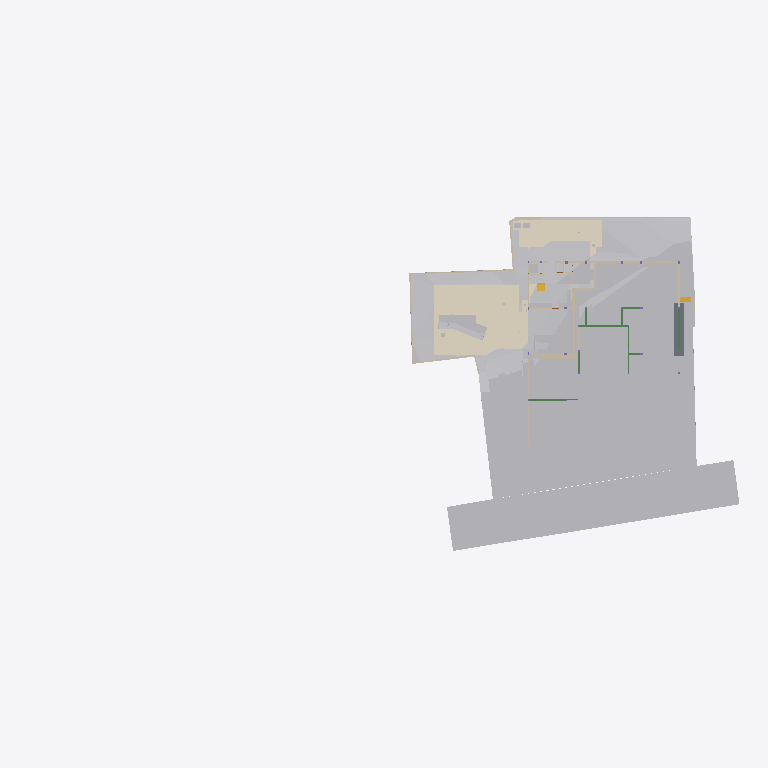
Plan cut of the same IFC building model at storey 'Footing' (level -3.50 m, cut at -2.10 m), seen from above with north up, elements coloured by IFC class (only those large enough to see are counted): 33 other elements (light grey), 22 walls (beige), 7 beams (green), 5 coverings (cream), 2 stair flights (yellow), 1 slab (grey). Cut surfaces are drawn darker.
Extent 96.7 m × 45.5 m × 138.5 m (x, y, z). Storeys (12): Footing at -3.50 m; GF Floor Level at -2.70 m; GF at -2.65 m; Electrical at 0.00 m; Plumbing at 0.00 m; Road Level at 0.00 m; Areacalc at 0.00 m; FF at 0.45 m; FF Lintel at 3.15 m; schedule at 3.50 m; SF at 3.65 m; Terrace at 5.00 m. Elements (1190): 223 IfcBeam, 109 IfcWall, 108 IfcSlab, 94 IfcCovering, 75 IfcSwitchingDevice, 72 IfcPipeSegment, 53 IfcColumn, 47 IfcLightFixture, 41 IfcDoor, 39 IfcFurniture, 36 IfcWindow, 31 IfcElectricDistributionBoard.

HEADER;
FILE_DESCRIPTION(('ViewDefinition [CoordinationView]'),'2;1');
FILE_NAME('Manilal.ifc','2025-10-02T17:32:46+05:30',(''),(''),'IfcOpenShell 0.8.3-post1','Bonsai 0.8.3-post1','');
FILE_SCHEMA(('IFC4X3'));
ENDSEC;
DATA;
#24581=IFCPROJECT('2TuuvCHJz54PsFPcraEbH$',$,'My Project',$,$,$,$,(#53,#354),#24580);
#35019=IFCSITE('0lpfVeOW52QfroqLYyHNY2',$,'My Site',$,$,#28,$,$,$,$,$,$,$,$);
#35435=IFCBUILDING('0MzaWOaS178x5FMqOflU3C',$,'My Building',$,$,#33,$,$,$,$,$,$);
#30840=IFCBUILDINGSTOREY('09kFoqoxrCvB1_fcEsMZsQ',$,'FF',$,$,#38,$,$,$,$);
#33791=IFCBUILDINGSTOREY('0zoFHJ9PnFW80M$mIVDQW3',$,'GF',$,$,#258,$,$,$,$);
#35436=IFCBUILDINGSTOREY('0MckaoTknA3edZMUNhTyAK',$,'SF',$,$,#6262,$,$,$,$);
#35437=IFCBUILDINGSTOREY('0DtUgpQ1b6nBmkLmvc_ehu',$,'FF Lintel',$,$,#3248,$,$,$,$);
#35438=IFCBUILDINGSTOREY('2nxT8wHGnDX9t8LjuK$yoz',$,'Footing',$,$,#16334,$,$,$,$);
#35439=IFCBUILDINGSTOREY('2JRfeNnUP7R92jcKtKmwj5',$,'Electrical',$,$,#5283,$,$,$,$);
#35440=IFCBUILDINGSTOREY('0fi$VcvNr0Zu6wnPuK6jDB',$,'Plumbing',$,$,#12883,$,$,$,$);
#35441=IFCBUILDINGSTOREY('0qJiDzySr4lhgisX7t8beM',$,'GF Floor Level',$,$,#6749,$,$,$,$);
#35442=IFCBUILDINGSTOREY('33UZQ2TSvAg8IY4x5QCp2i',$,'schedule',$,$,#2336,$,$,$,$);
#35448=IFCBUILDINGSTOREY('3LpnsPikv4mRTBpfC3WQtx',$,'Road Level',$,$,#35447,$,$,$,$);
#35454=IFCBUILDINGSTOREY('2oUibsQsXAPxeAaTU5dGGW',$,'Terrace',$,$,#35453,$,$,$,$);
#35455=IFCBUILDINGSTOREY('3JrIAq4xL0avIQ8pEnV5X6',$,'Areacalc',$,$,#28105,$,$,$,$);
#6599=IFCGEOGRAPHICELEMENT('1mqx3WFMb0_xZzgY5_pKpf',$,'Site',$,$,#6441,#6598,$,.TERRAIN.);
#29425=IFCGEOGRAPHICELEMENT('20M0x6_hv1D8u5ftoKpVy3',$,'Road',$,$,#29400,#29424,$,.TERRAIN.);
#13800=IFCCOVERING('03Ox3hl4j9nvRXKoGSaXGU',$,'Covering',$,$,#13792,#13799,$,$);
#20373=IFCEARTHWORKSCUT('2Q_BpVgoH5UP4ov3lAq_Nd',$,'Cut',$,$,#20358,#20372,$,.BASE_EXCAVATION.);
#20459=IFCEARTHWORKSCUT('0lv4XU7zX8PPDYPdO7aOdg',$,'Cut',$,$,#20447,#20458,$,.BASE_EXCAVATION.);
#20534=IFCEARTHWORKSCUT('1orBtrQ6r9QBXstUuMTyak',$,'Cut',$,$,#20521,#20533,$,.BASE_EXCAVATION.);
#13787=IFCCOVERING('07ka7WgDv0nO2Dwi6RpJJI',$,'Covering',$,$,#13779,#13786,$,$);
#14006=IFCEARTHWORKSCUT('3NfQzW2p90kemh8IGcUxhf',$,'roader',$,$,#13849,#14005,$,.PAVEMENTMILLING.);
#26244=IFCEARTHWORKSFILL('1xT4$PaqnDAhGXmfddmx$8',$,'Cube',$,$,#26223,#26243,$,.SLOPEFILL.);
#33545=IFCGEOGRAPHICELEMENT('3hzKcHmG15MBT$Lf89GHXN',$,'PureSite',$,$,#33382,#33544,$,.TERRAIN.);
#20353=IFCEARTHWORKSCUT('3P_ZVV06j60u6$ptV0zgAt',$,'Cut',$,$,#20341,#20352,$,.BASE_EXCAVATION.);
#26430=IFCSLAB('08uYRAfNnEivfSBdFNh794',$,'Slab',$,$,#26415,#26429,$,$);
#20718=IFCEARTHWORKSCUT('1t$VJ4$o90evgf8hngEw3O',$,'Cut',$,$,#20706,#20717,$,.BASE_EXCAVATION.);
#126725=IFCVEHICLE('2w1OP_Z7HDsQq$WqRH72Eo',$,'Vehicle',$,$,#126774,#126738,$,$);
#32789=IFCVEHICLE('0rzGDxo0H1CRYsT$ARQpVS',$,'Vehicle',$,$,#126769,#32788,$,$);
#20318=IFCEARTHWORKSCUT('01J8VwQ8f08gmXDrlhIlzq',$,'Cut',$,$,#20304,#20317,$,.BASE_EXCAVATION.);
#20336=IFCEARTHWORKSCUT('1Tsuz9sRb3YODMAWko00m1',$,'Cut',$,$,#20323,#20335,$,.BASE_EXCAVATION.);
#20584=IFCEARTHWORKSCUT('3XBGdyU2D9MeN3q92cqay6',$,'Cut',$,$,#20572,#20583,$,.BASE_EXCAVATION.);
#20551=IFCEARTHWORKSCUT('3BmSG7kdb5efpA6FN0Vb4n',$,'Cut',$,$,#20539,#20550,$,.BASE_EXCAVATION.);
#20634=IFCEARTHWORKSCUT('2CFy$zORXCoR3tq$xUvFLs',$,'Cut',$,$,#20623,#20633,$,.BASE_EXCAVATION.);
#7021=IFCWALL('3MfSYaOiTA4AjSKpPvRhyi',$,'Wall',$,$,#6992,#7020,$,$);
#20618=IFCEARTHWORKSCUT('2SV_HoGq1FmuU_EIyMcl$p',$,'Cut',$,$,#20605,#20617,$,.BASE_EXCAVATION.);
#7968=IFCFURNITURE('2eCSdMrzH5F8FKRq_Kat7X',$,'Furniture',$,$,#7927,#7967,$,$);
#32680=IFCVEHICLE('09kCGSf$LDBwv0agp2PRhM',$,'Vehicle',$,$,#32142,#32679,$,$);
#54007=IFCWALL('1GppCG6LrDywOQqWlDzPYg',$,'Wall',$,$,#53992,#54006,$,$);
#7158=IFCWALL('2UlyJbGOL47vem9W3W5T7b',$,'Wall',$,$,#7129,#7157,$,$);
#7104=IFCWALL('1v3BeDslv3W8LfR3WiqTEd',$,'Wall',$,$,#7075,#7103,$,$);
#20408=IFCEARTHWORKSCUT('1wvXlFLYnD0gvZnZIqDdYu',$,'Cut',$,$,#20395,#20407,$,.BASE_EXCAVATION.);
#20477=IFCEARTHWORKSCUT('3B9tpb5ar9$vFPGwTx5NZK',$,'Cut',$,$,#20464,#20476,$,.BASE_EXCAVATION.);
#20442=IFCEARTHWORKSCUT('3KiEpGBc11ZuQOzkAXEcMN',$,'Cut',$,$,#20431,#20441,$,.BASE_EXCAVATION.);
#114914=IFCBEAM('0pPjNaGF93zPWzh$SLWCGW',$,'Beam',$,$,#114964,#114938,$,$);
#24843=IFCWALL('1S$hEQf45Fc8bCexxSjiqx',$,'Wall',$,$,#24828,#24842,$,$);
#7353=IFCFURNITURE('22FL70C_91$9Siy4CzgYVV',$,'Furniture',$,$,#7341,#7352,$,$);
#24763=IFCWALL('1blMx1j7D9ovLtEALIdSvE',$,'Wall',$,$,#24748,#24762,$,$);
#20499=IFCEARTHWORKSCUT('08D7EzEO5EDf77PNZj4fIk',$,'Cut',$,$,#20482,#20498,$,.BASE_EXCAVATION.);
#24863=IFCWALL('13fKND$mT52eNv5H8E3Oyf',$,'Wall',$,$,#24848,#24862,$,$);
#7055=IFCWALL('2Y2Bm57Cb8Exxz7st0aRUc',$,'Wall',$,$,#7026,#7054,$,$);
#17194=IFCBEAM('1Yk9W5KSz8rQ8Iqex7fXNg',$,'Beam',$,$,#113982,#17193,$,$);
#4798=IFCTRANSPORTELEMENT('1lIwF9RXDBlxGhBHYvHlMS',$,'TransportElement',$,$,#4775,#4797,$,$);
#20299=IFCEARTHWORKSCUT('2IfjuX05L3Q9F73mkLJFNM',$,'Cut',$,$,#20288,#20298,$,.BASE_EXCAVATION.);
#23834=IFCWALL('2y7B0WsOvCxODdGZKi1Z$T',$,'Wall',$,$,#23819,#23833,$,$);
#117174=IFCBEAM('1UzolBp2vAguUKy0HmbfAD',$,'Beam',$,$,#117224,#117198,$,$);
#17523=IFCWALL('0J9S4Srlb1MOsgNvH90_Ni',$,'Wall',$,$,#17508,#17522,$,$);
#326=IFCCOVERING('27txxw6h131AM6UMtb2w5p',$,'Covering',$,$,#314,#325,$,$);
#6886=IFCWALL('10RvTK_K97Xg3Zon6pJwxP',$,'Wall',$,$,#6857,#6885,$,$);
#19448=IFCSTAIRFLIGHT('0zdXW$cUL1CfQYZEU8WTCw',$,'StairFlight.001',$,$,#19398,#19447,$,5,4,0.181400012969971,0.100000001490116,.STRAIGHT.);
#20390=IFCEARTHWORKSCUT('1$p4eSUvT2WBuIfwXj1KUy',$,'Cut',$,$,#20378,#20389,$,.BASE_EXCAVATION.);
#7377=IFCFURNITURE('0fdrhMOd5CYABI21svJpWT',$,'Furniture',$,$,#7358,#7376,$,$);
#23801=IFCWALL('2b3PW_qXrFKeU5$CuA$$$b',$,'Wall',$,$,#23786,#23800,$,$);
#33220=IFCSTAIRFLIGHT('3akbHycZ93yR_8u_wyKIcq',$,'StairFlight',$,$,#33162,#33219,$,10,9,0.175,0.300000011920929,.STRAIGHT.);
#309=IFCCOVERING('3erdxtYOTF6hsIy9z_3VeT',$,'Covering',$,$,#297,#308,$,$);
#17543=IFCWALL('1skRZA3gDArPLyHJ1xBWOA',$,'Wall',$,$,#17528,#17542,$,$);
#24202=IFCWALL('1G4jfeXKvE59YRcJgx4ymf',$,'Wall',$,$,#24187,#24201,$,$);
#292=IFCCOVERING('3ktNj_AnrB9x5YA9Ky_d3v',$,'Covering',$,$,#280,#291,$,$);
#112339=IFCWALL('02AL$qLwj0VxqOwys5ZTQy',$,'Wall',$,$,#114908,#112364,$,$);
#24823=IFCWALL('1L3aCByCT2RR$DiJTF12wq',$,'Wall',$,$,#24808,#24822,$,$);
#17638=IFCWALL('2U66_ERPrD$A$2PTOc1bPA',$,'Wall',$,$,#17623,#17637,$,$);
#7459=IFCFURNITURE('0rkBbNDlLBse4ihW$AUWVP',$,'Furniture',$,$,#7440,#7458,$,$);
#24426=IFCWALL('3i48sjq8T0IPkngbd_9vma',$,'Wall',$,$,#24411,#24425,$,$);
#114787=IFCBEAM('1wajZdXWr8lRp3A10zEDUX',$,'Beam',$,$,#114852,#114811,$,$);
#14121=IFCUNITARYEQUIPMENT('1P6lCedvD5Xger8vGxUADY',$,'UnitaryEquipment',$,$,#14098,#14120,$,$);
#14135=IFCUNITARYEQUIPMENT('0HCdZ8P3P4TOU$eGOCNYuA',$,'UnitaryEquipment',$,$,#14126,#14134,$,$);
#24743=IFCWALL('38WQRDURv5TO82m6jFrGGv',$,'Wall',$,$,#24728,#24742,$,$);
#17658=IFCWALL('1k5GM9ixDEf8pkk$KedmOu',$,'Wall',$,$,#17643,#17657,$,$);
#24651=IFCWALL('15wsNTS6L51xF_S_YY2vpP',$,'Wall',$,$,#24636,#24650,$,$);
#31043=IFCEARTHWORKSFILL('3O_GobqT1E4v3eEFWom1zq',$,'Cube',$,$,#31017,#31042,$,.SLOPEFILL.);
#104082=IFCBEAM('1CF7KZEmv8zB15cSb4mSWR',$,'Beam',$,$,#113997,#104102,$,$);
#115744=IFCBEAM('1bsVoDUnTEXOIOcUbOUOKP',$,'Beam',$,$,#115809,#115768,$,$);
#115810=IFCBEAM('27lD8lv$D5gPb2zgVo0xde',$,'Beam',$,$,#115861,#115834,$,$);
#17603=IFCWALL('0NXfgi9BT5$x6dqiz38cKQ',$,'Wall',$,$,#17588,#17602,$,$);
ENDSEC;
